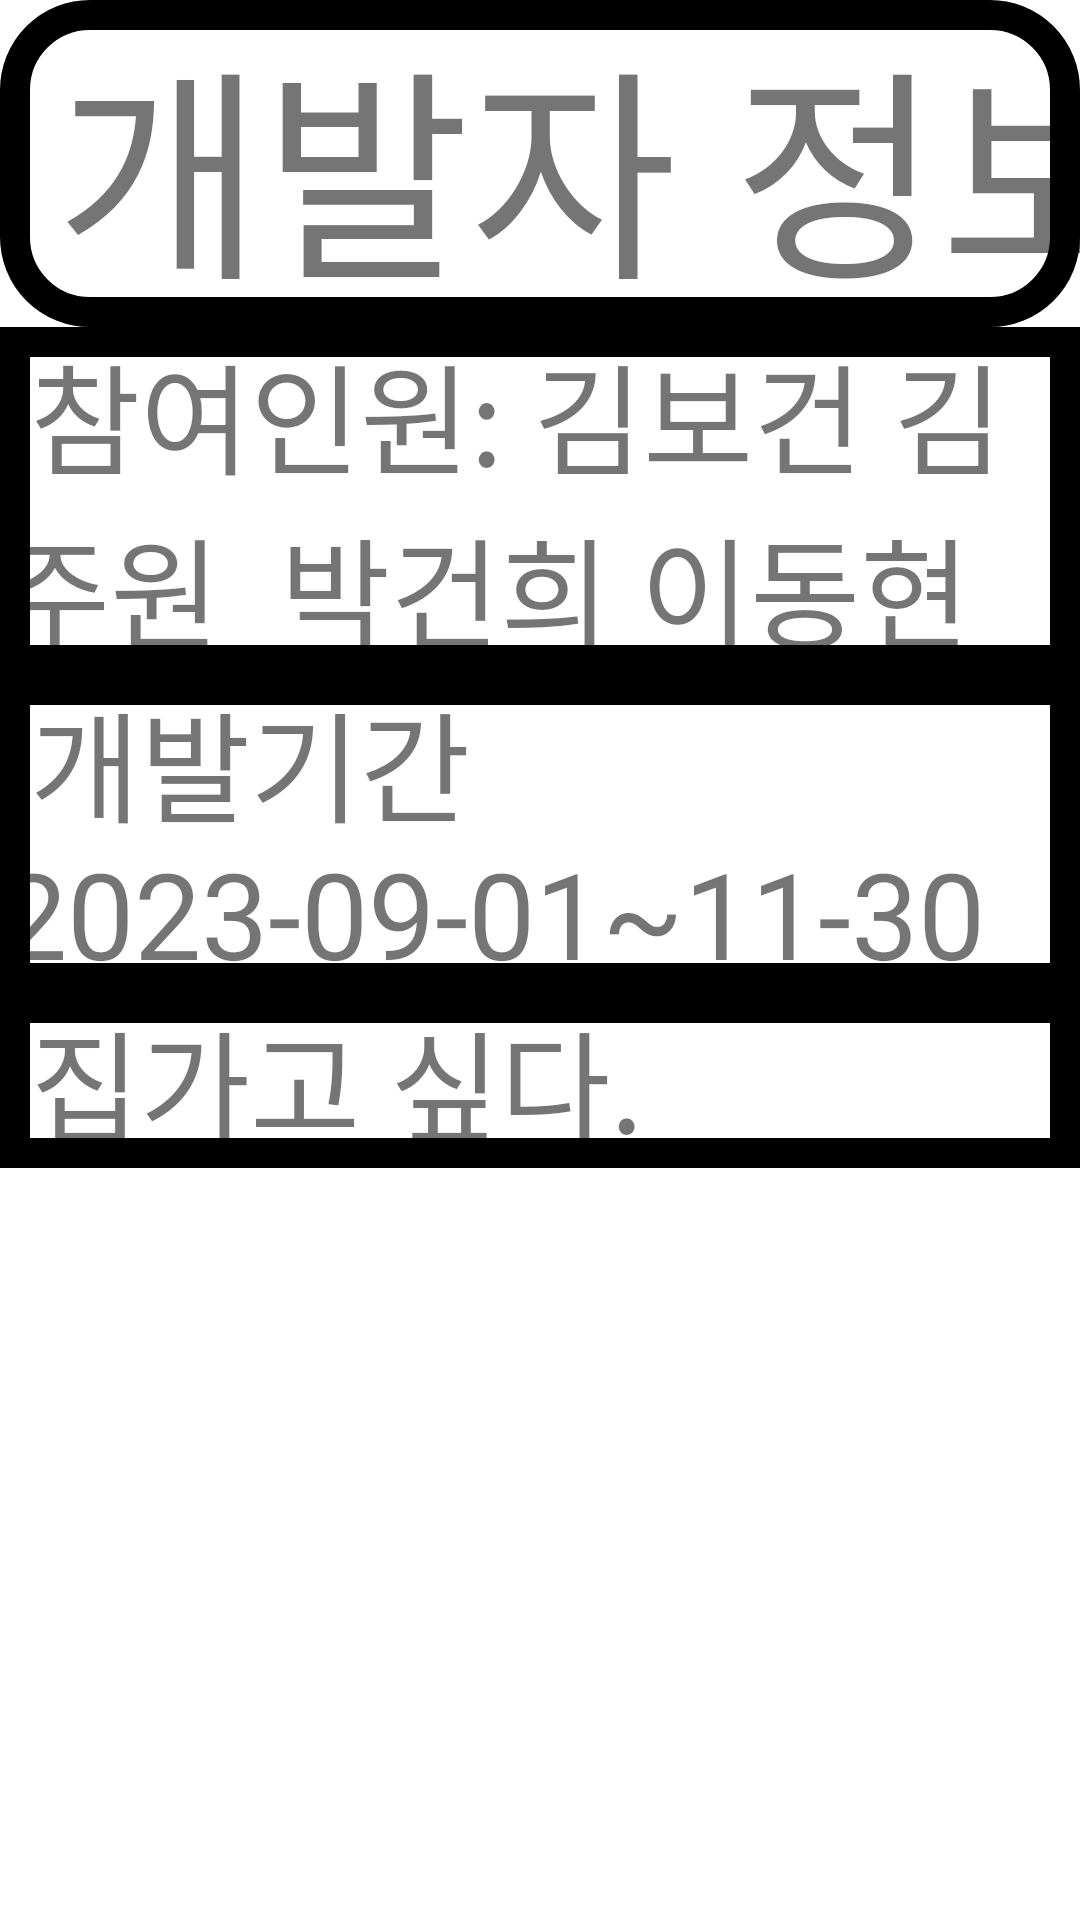

Reconstruct the res/layout file that produces this screen, plus the resources it refers to.
<!-- AndroidManifest.xml: application theme Theme.MyApplication3 -->
<!-- res/layout/activity_maker.xml -->
<?xml version="1.0" encoding="utf-8"?>
<androidx.constraintlayout.widget.ConstraintLayout xmlns:android="http://schemas.android.com/apk/res/android"
    xmlns:app="http://schemas.android.com/apk/res-auto"
    xmlns:tools="http://schemas.android.com/tools"
    android:layout_width="match_parent"
    android:layout_height="match_parent">

    <LinearLayout
        android:layout_width="match_parent"
        android:layout_height="match_parent"
        android:orientation="vertical"
        tools:layout_editor_absoluteX="-3dp"
        tools:layout_editor_absoluteY="107dp">

        <LinearLayout
            android:layout_width="match_parent"
            android:layout_height="109dp"
            android:background="@drawable/line3"
            android:orientation="horizontal">

            <TextView
                android:id="@+id/textView2"
                android:layout_width="1026dp"
                android:layout_height="wrap_content"
                android:text=" 개발자 정보"
                android:textSize="75dp" />

            <ImageView
                android:id="@+id/setting_x2"
                android:layout_width="48dp"
                android:layout_height="51dp"
                app:srcCompat="@drawable/x" />
        </LinearLayout>

        <TextView
            android:id="@+id/textView3"
            android:layout_width="match_parent"
            android:layout_height="wrap_content"
            android:background="@drawable/line"
            android:text=" 참여인원: 김보건 김주원  박건희 이동현"
            android:textSize="40dp" />

        <TextView
            android:id="@+id/textView4"
            android:layout_width="match_parent"
            android:layout_height="wrap_content"
            android:background="@drawable/line"
            android:text=" 개발기간 2023-09-01~11-30"
            android:textSize="40dp" />

        <TextView
            android:id="@+id/textView5"
            android:layout_width="match_parent"
            android:layout_height="wrap_content"
            android:background="@drawable/line"
            android:text=" 집가고 싶다."
            android:textSize="40dp" />

    </LinearLayout>
</androidx.constraintlayout.widget.ConstraintLayout>
<!-- resources referenced by this layout -->
<resources>
  <!-- drawable line (drawable) -->
  <?xml version="1.0" encoding="utf-8"?>
  <layer-list xmlns:android="http://schemas.android.com/apk/res/android">
      <item>
          <shape android:shape="rectangle">
              <stroke android:width="10dp" android:color="#000000" />
          </shape>
      </item>
  </layer-list>
  <!-- drawable line3 (drawable) -->
  <?xml version="1.0" encoding="utf-8"?>
  <layer-list xmlns:android="http://schemas.android.com/apk/res/android">
      <item>
          <shape android:shape="rectangle">
              <stroke android:width="10dp" android:color="#000000" />
              <corners android:radius="25dp" />
          </shape>
      </item>
  </layer-list>
  <style name="Theme.MyApplication3" parent="Theme.MaterialComponents.DayNight.DarkActionBar">
          
          <item name="colorPrimary">@color/black</item>
          <item name="colorPrimaryVariant">@color/purple_700</item>
          <item name="colorOnPrimary">@color/white</item>
          
          <item name="colorSecondary">@color/teal_200</item>
          <item name="colorSecondaryVariant">@color/teal_700</item>
          <item name="colorOnSecondary">@color/black</item>
          
          <item name="android:statusBarColor">?attr/colorPrimaryVariant</item>
          
      </style>
  <color name="black">#FF000000</color>
  <color name="purple_700">#FF3700B3</color>
  <color name="white">#FFFFFFFF</color>
  <color name="teal_200">#FF03DAC5</color>
  <color name="teal_700">#FF018786</color>
</resources>
